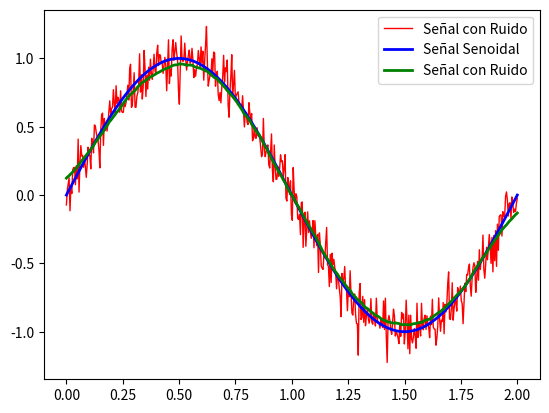

The matplotlib source for this figure:
import sys
import numpy as np
import matplotlib.pyplot as plt

tiempo = np.linspace(0, 2, 500)

frecuencia = 0.5
senal = np.sin(2 * np.pi * frecuencia * tiempo)

ruido = np.random.normal(0, 0.1, len(tiempo))
senal_con_ruido = senal + ruido

plt.plot(tiempo, senal_con_ruido, color='red', linewidth=1, label='Señal con Ruido')
plt.plot(tiempo, senal, color='blue', linewidth=2, label='Señal Senoidal')

#plt.title('Procesamiento de Señales con NumPy y Matplotlib')
#plt.xlabel('Tiempo (s)')
#plt.ylabel('Amplitud')
#plt.grid(True)
#plt.legend()



#for i in sys.path:
#    print(i)

# =========================================
# APLICANDO EL FILTRO DE MEIDA MÓVIL
# =========================================

tamano_ventana = 80
ventana = np.ones(tamano_ventana) / tamano_ventana

senal_filtrada = np.convolve(senal_con_ruido, ventana, mode='same')

plt.plot(tiempo, senal_filtrada, color='green', linewidth=2, label='Señal con Ruido')
plt.legend()

plt.show()
